The GitHub repository Amram15/RadarTesting contains a labelled image folder "Learning" with 6 categories: drinking, falling, picking up, sitting, standing, walking. Examples follow, each with its label.

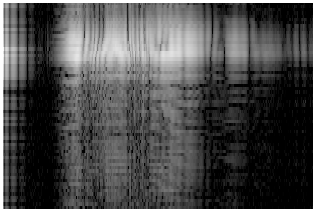
Label: standing

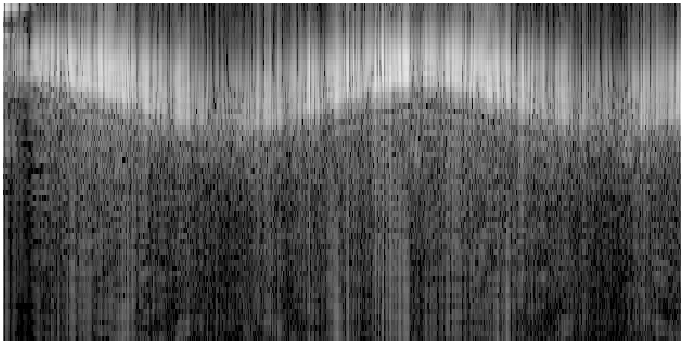
Label: walking

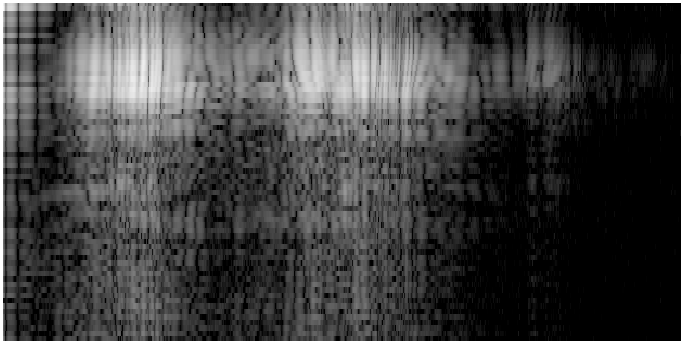
Label: picking up

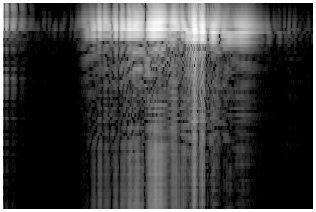
Label: sitting

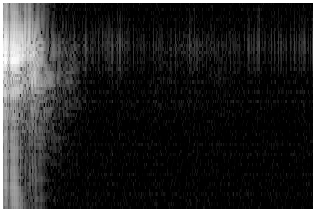
Label: falling

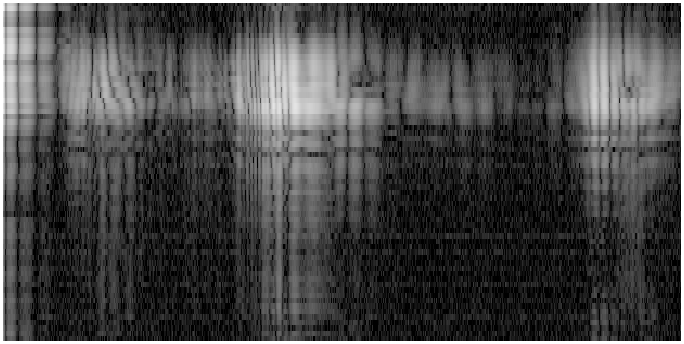
Label: drinking
